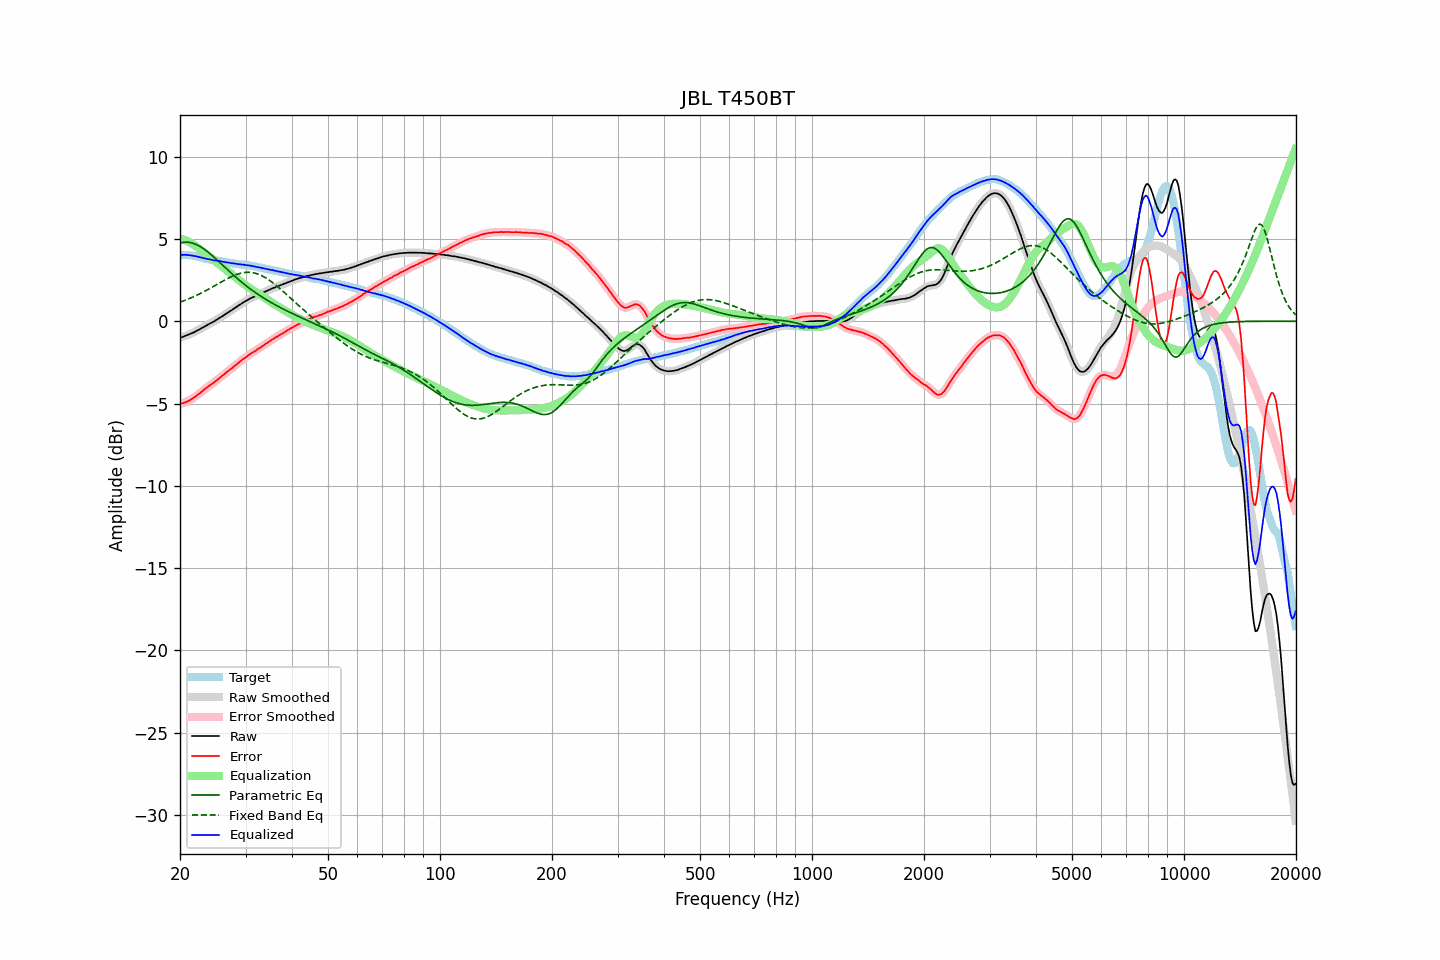

Values plotted in this chart, from the file beside it:
frequency, raw, error, smoothed, error_smoothed, equalization, parametric_eq, fixed_band_eq, equalized_raw, equalized_smoothed, target
20.00, -1.00, -5.03, -1.00, -5.03, 5.03, 4.75, 1.16, 4.03, 4.03, 4.03
20.20, -0.97, -5.00, -0.97, -5.00, 5.00, 4.77, 1.19, 4.03, 4.03, 4.03
20.40, -0.94, -4.97, -0.94, -4.97, 4.97, 4.79, 1.23, 4.03, 4.04, 4.03
20.61, -0.90, -4.93, -0.90, -4.93, 4.94, 4.80, 1.27, 4.03, 4.03, 4.03
20.81, -0.86, -4.89, -0.86, -4.90, 4.89, 4.80, 1.31, 4.03, 4.03, 4.03
21.02, -0.83, -4.86, -0.83, -4.85, 4.85, 4.80, 1.34, 4.02, 4.02, 4.03
21.23, -0.79, -4.80, -0.79, -4.80, 4.80, 4.79, 1.38, 4.01, 4.01, 4.01
21.44, -0.75, -4.75, -0.75, -4.75, 4.74, 4.77, 1.43, 3.99, 3.99, 4.00
21.66, -0.70, -4.68, -0.70, -4.68, 4.68, 4.74, 1.47, 3.98, 3.98, 3.98
21.87, -0.66, -4.62, -0.65, -4.62, 4.62, 4.71, 1.51, 3.96, 3.96, 3.96
22.09, -0.60, -4.55, -0.60, -4.55, 4.55, 4.67, 1.56, 3.95, 3.94, 3.95
22.31, -0.55, -4.47, -0.55, -4.47, 4.47, 4.62, 1.60, 3.92, 3.92, 3.92
22.54, -0.50, -4.40, -0.50, -4.40, 4.40, 4.57, 1.65, 3.90, 3.90, 3.90
22.76, -0.44, -4.32, -0.44, -4.32, 4.32, 4.51, 1.70, 3.88, 3.87, 3.88
22.99, -0.39, -4.24, -0.39, -4.24, 4.24, 4.45, 1.75, 3.85, 3.85, 3.85
23.22, -0.34, -4.16, -0.34, -4.16, 4.16, 4.38, 1.80, 3.82, 3.83, 3.82
23.45, -0.28, -4.07, -0.28, -4.08, 4.09, 4.31, 1.85, 3.81, 3.80, 3.79
23.69, -0.23, -4.01, -0.23, -4.00, 4.01, 4.24, 1.91, 3.78, 3.79, 3.78
23.92, -0.17, -3.93, -0.17, -3.93, 3.94, 4.16, 1.96, 3.77, 3.77, 3.76
24.16, -0.12, -3.87, -0.12, -3.87, 3.87, 4.07, 2.01, 3.75, 3.75, 3.75
24.40, -0.07, -3.80, -0.07, -3.80, 3.79, 3.99, 2.07, 3.73, 3.73, 3.73
24.65, -0.02, -3.73, -0.02, -3.73, 3.72, 3.90, 2.13, 3.70, 3.70, 3.71
24.89, 0.04, -3.65, 0.04, -3.65, 3.65, 3.82, 2.18, 3.69, 3.69, 3.69
25.14, 0.10, -3.58, 0.10, -3.58, 3.57, 3.73, 2.24, 3.67, 3.68, 3.68
25.39, 0.17, -3.49, 0.17, -3.49, 3.50, 3.64, 2.29, 3.67, 3.66, 3.66
25.65, 0.23, -3.42, 0.23, -3.42, 3.42, 3.55, 2.35, 3.65, 3.65, 3.65
25.91, 0.29, -3.33, 0.29, -3.34, 3.34, 3.45, 2.40, 3.63, 3.63, 3.62
26.16, 0.35, -3.26, 0.35, -3.26, 3.26, 3.36, 2.46, 3.61, 3.61, 3.61
26.43, 0.42, -3.18, 0.42, -3.18, 3.18, 3.27, 2.51, 3.60, 3.60, 3.60
26.69, 0.48, -3.09, 0.48, -3.10, 3.10, 3.18, 2.56, 3.58, 3.58, 3.57
26.96, 0.54, -3.02, 0.54, -3.02, 3.02, 3.09, 2.62, 3.56, 3.57, 3.56
27.23, 0.61, -2.94, 0.60, -2.95, 2.95, 3.00, 2.66, 3.55, 3.55, 3.55
27.50, 0.66, -2.88, 0.67, -2.87, 2.87, 2.91, 2.71, 3.53, 3.53, 3.54
27.77, 0.73, -2.79, 0.73, -2.79, 2.79, 2.82, 2.76, 3.52, 3.52, 3.52
28.05, 0.80, -2.71, 0.80, -2.71, 2.71, 2.74, 2.80, 3.51, 3.50, 3.51
28.33, 0.86, -2.63, 0.86, -2.63, 2.63, 2.65, 2.83, 3.49, 3.49, 3.49
28.62, 0.93, -2.55, 0.93, -2.55, 2.55, 2.57, 2.87, 3.48, 3.48, 3.48
28.90, 0.99, -2.47, 0.99, -2.47, 2.47, 2.49, 2.90, 3.46, 3.46, 3.46
29.19, 1.05, -2.39, 1.05, -2.39, 2.40, 2.40, 2.92, 3.45, 3.45, 3.44
29.48, 1.12, -2.32, 1.12, -2.32, 2.32, 2.32, 2.94, 3.44, 3.44, 3.44
29.78, 1.18, -2.25, 1.18, -2.25, 2.25, 2.24, 2.96, 3.43, 3.43, 3.43
30.08, 1.24, -2.18, 1.24, -2.18, 2.18, 2.17, 2.97, 3.42, 3.42, 3.42
30.38, 1.29, -2.11, 1.29, -2.11, 2.11, 2.09, 2.97, 3.40, 3.40, 3.40
30.68, 1.35, -2.04, 1.35, -2.04, 2.04, 2.02, 2.97, 3.39, 3.39, 3.39
30.99, 1.40, -1.96, 1.40, -1.97, 1.98, 1.94, 2.97, 3.38, 3.37, 3.36
31.30, 1.44, -1.91, 1.44, -1.91, 1.91, 1.87, 2.96, 3.35, 3.36, 3.35
31.61, 1.49, -1.85, 1.49, -1.85, 1.85, 1.80, 2.94, 3.34, 3.33, 3.34
31.93, 1.53, -1.79, 1.53, -1.79, 1.78, 1.74, 2.91, 3.31, 3.31, 3.32
32.24, 1.57, -1.72, 1.57, -1.72, 1.72, 1.67, 2.88, 3.29, 3.29, 3.29
32.57, 1.62, -1.65, 1.62, -1.66, 1.66, 1.60, 2.85, 3.28, 3.27, 3.27
32.89, 1.66, -1.60, 1.66, -1.59, 1.59, 1.54, 2.81, 3.25, 3.25, 3.26
33.22, 1.71, -1.52, 1.71, -1.53, 1.53, 1.47, 2.76, 3.24, 3.24, 3.23
33.55, 1.75, -1.47, 1.75, -1.46, 1.46, 1.41, 2.71, 3.21, 3.21, 3.22
33.89, 1.80, -1.39, 1.80, -1.39, 1.39, 1.35, 2.65, 3.19, 3.19, 3.19
34.23, 1.84, -1.33, 1.84, -1.33, 1.33, 1.29, 2.59, 3.17, 3.17, 3.17
34.57, 1.89, -1.26, 1.89, -1.26, 1.26, 1.23, 2.53, 3.15, 3.15, 3.15
34.92, 1.93, -1.20, 1.93, -1.20, 1.20, 1.18, 2.46, 3.13, 3.13, 3.13
35.27, 1.98, -1.13, 1.98, -1.14, 1.14, 1.12, 2.39, 3.12, 3.11, 3.11
35.62, 2.02, -1.07, 2.02, -1.07, 1.08, 1.07, 2.32, 3.10, 3.10, 3.09
35.97, 2.05, -1.02, 2.06, -1.01, 1.02, 1.01, 2.24, 3.07, 3.07, 3.07
... 635 more rows
